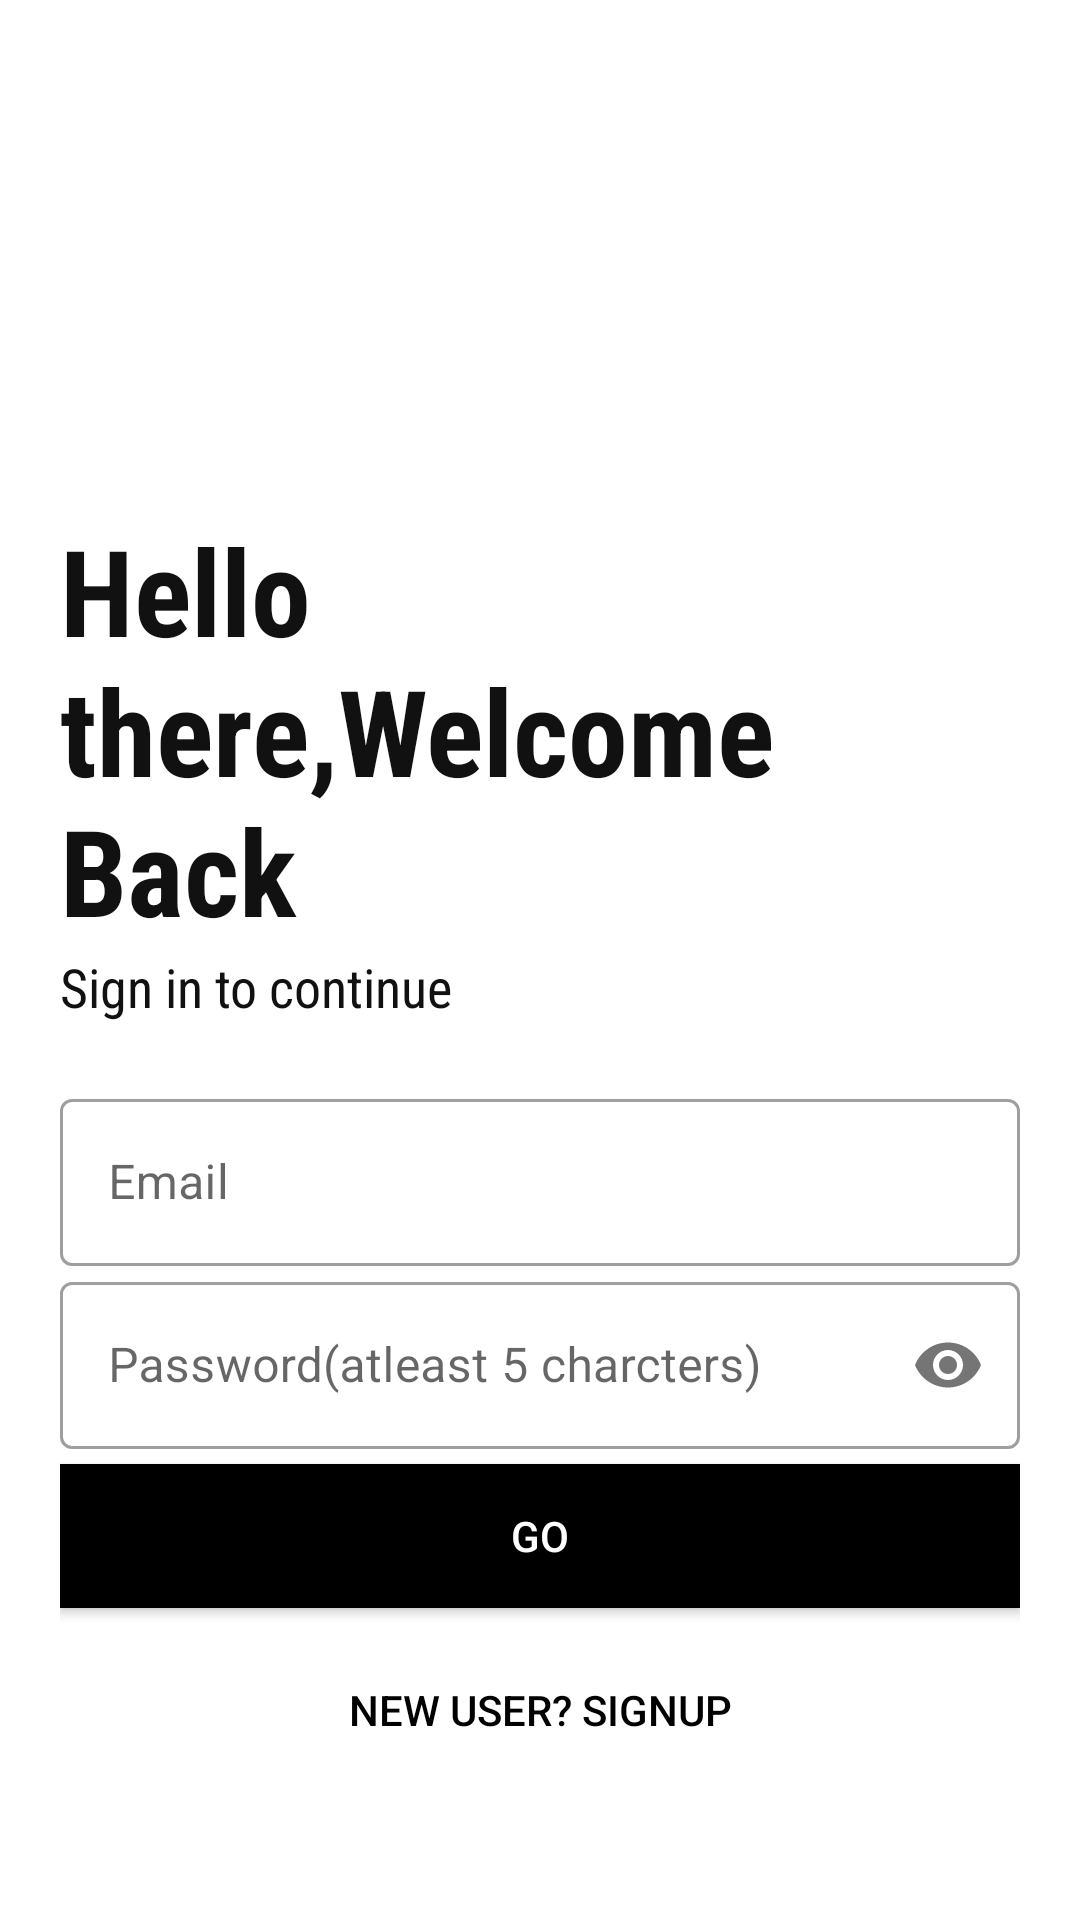

Write the Android layout XML for this screen, with the resource values it uses.
<!-- AndroidManifest.xml: application theme Theme.Ora -->
<!-- res/layout/activity_loginpage.xml -->
<?xml version="1.0" encoding="utf-8"?>
<LinearLayout xmlns:android="http://schemas.android.com/apk/res/android"
    xmlns:app="http://schemas.android.com/apk/res-auto"
    xmlns:tools="http://schemas.android.com/tools"
    android:layout_width="match_parent"
    android:layout_height="match_parent"
    tools:context=".Loginpage"
    android:orientation="vertical"
    android:background="#AEFFFFFF"
    android:padding="20dp">
    <ImageView
        android:id="@+id/logo_image"
        android:layout_width="150dp"
        android:transitionName="logo_image"
        android:layout_height="150dp"
        android:src="@drawable/wheel"/>
    <TextView
        android:id="@+id/logo_name"
        android:layout_width="wrap_content"
        android:layout_height="wrap_content"
        android:transitionName="logo_text"
        android:text="Hello there,Welcome Back"
        android:textStyle="bold"
        android:textColor="#111"
        android:textSize="40sp"
        android:fontFamily="sans-serif-condensed"/>
    <TextView
        android:id="@+id/slogan_name"
        android:layout_width="wrap_content"
        android:layout_height="wrap_content"
        android:text="Sign in to continue"
        android:textColor="#111"
        android:textSize="18sp"
        android:fontFamily="sans-serif-condensed"/>
    <LinearLayout
        android:layout_width="match_parent"
        android:layout_height="wrap_content"
        android:layout_marginTop="20dp"
        android:layout_marginBottom="20dp"
        android:orientation="vertical">
        <com.google.android.material.textfield.TextInputLayout
            android:layout_width="match_parent"
            android:layout_height="wrap_content"
            android:id="@+id/username"
            app:hintTextColor="#111"
            android:hint="Email"
            style="@style/Widget.MaterialComponents.TextInputLayout.OutlinedBox">
            <com.google.android.material.textfield.TextInputEditText
                android:layout_width="match_parent"
                android:id="@+id/us"
                android:textColor="#111"
                android:layout_height="wrap_content"
                android:outlineSpotShadowColor="#111"/>
        </com.google.android.material.textfield.TextInputLayout>
        <com.google.android.material.textfield.TextInputLayout
            android:layout_width="match_parent"
            android:layout_height="wrap_content"
            android:id="@+id/pass"
            android:hint="Password(atleast 5 charcters)"
            app:hintTextColor="#111"
            app:passwordToggleEnabled="true"
            style="@style/Widget.MaterialComponents.TextInputLayout.OutlinedBox">
            <com.google.android.material.textfield.TextInputEditText
                android:layout_width="match_parent"
                android:layout_height="wrap_content"
                android:id="@+id/pa"
                android:textColor="#111"
                android:inputType="textPassword"/>
        </com.google.android.material.textfield.TextInputLayout>
        <Button
            android:layout_width="match_parent"
            android:layout_height="wrap_content"
            android:text="GO"
            android:id="@+id/g"
            android:background="#000"
            android:textColor="#fff"
            android:layout_marginTop="5dp"
            android:layout_marginBottom="5dp"/>
        <Button
            android:id="@+id/reg"
            android:layout_width="match_parent"
            android:layout_height="wrap_content"
            android:text="NEW USER? SIGNUP"
            android:layout_gravity="right"
            android:layout_margin="5dp"
            android:background="#00000000"
            android:elevation="0dp"
            android:textColor="#000"
            />
    </LinearLayout>


</LinearLayout>
<!-- resources referenced by this layout -->
<resources>
  <style name="Theme.Ora" parent="Theme.MaterialComponents.DayNight.NoActionBar">
          
          <item name="colorPrimary">@color/purple_500</item>
          <item name="colorPrimaryVariant">@color/purple_700</item>
          <item name="colorOnPrimary">@color/white</item>
          
          <item name="colorSecondary">@color/teal_200</item>
          <item name="colorSecondaryVariant">@color/teal_700</item>
          <item name="colorOnSecondary">@color/black</item>
          
          <item name="android:statusBarColor">?attr/colorPrimaryVariant</item>
          
      </style>
  <!-- not gathered from this repository: default colours our renderer supplied (Android Studio template values) -->
  <color name="purple_500">#FF6200EE</color>
  <color name="purple_700">#FF3700B3</color>
  <color name="teal_200">#FF03DAC5</color>
  <color name="teal_700">#FF018786</color>
  <color name="black">#FF000000</color>
  <color name="white">#FFFFFFFF</color>
</resources>
